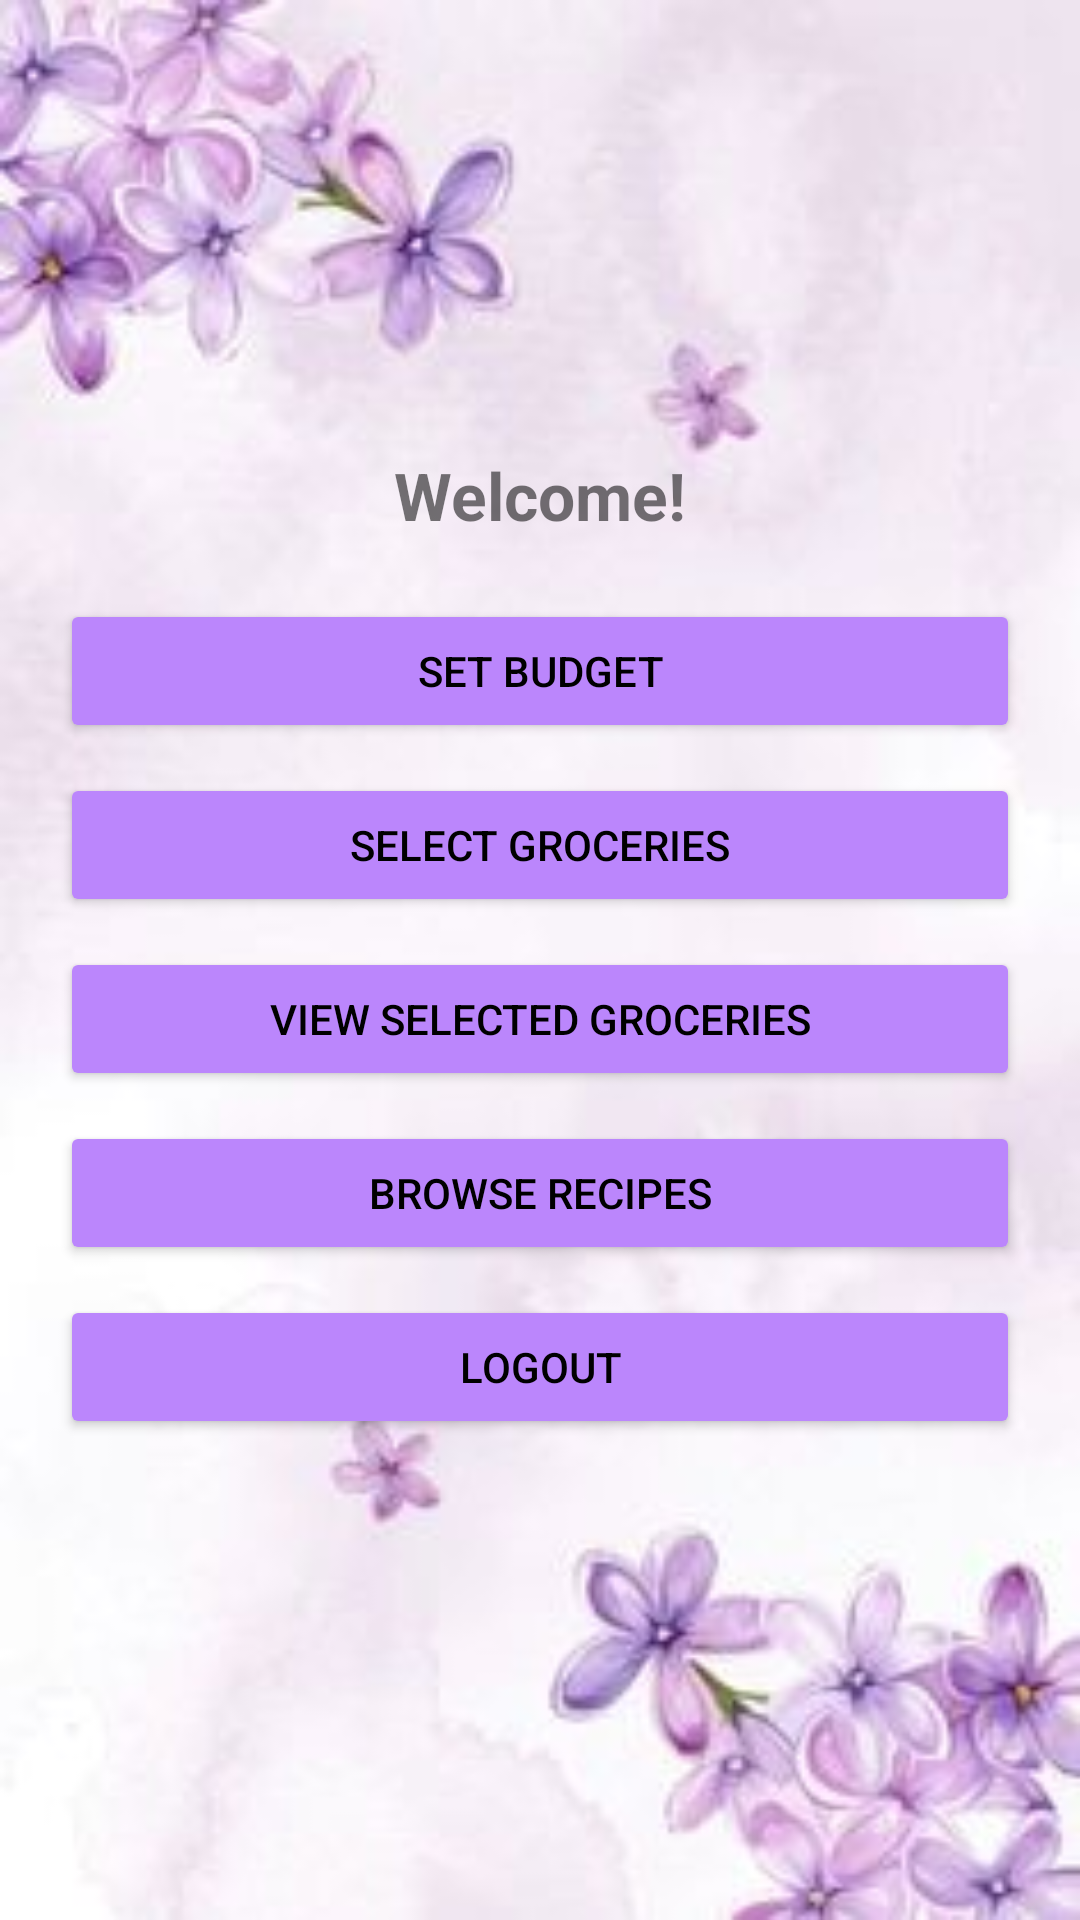

Android layout source for this screen:
<!-- AndroidManifest.xml: activity theme Theme.SmartGrocery -->
<!-- res/layout/activity_user_dashboard.xml -->
<?xml version="1.0" encoding="utf-8"?>
<LinearLayout
    xmlns:android="http://schemas.android.com/apk/res/android"
    android:layout_width="match_parent"
    android:layout_height="match_parent"
    android:orientation="vertical"
    android:gravity="center"
    android:padding="20dp"
    android:background="@drawable/purcor">

    
    <TextView
        android:id="@+id/txtWelcome"
        android:layout_width="wrap_content"
        android:layout_height="wrap_content"
        android:text="Welcome!"
        android:textSize="22sp"
        android:textStyle="bold"
        android:gravity="center"
        android:layout_marginBottom="20dp" />

    
    <Button
        android:id="@+id/btnSetBudget"
        android:layout_width="match_parent"
        android:layout_height="wrap_content"
        android:text="SET BUDGET"
        android:backgroundTint="@color/purple_200"
        android:textColor="@android:color/black"
        android:layout_marginBottom="10dp"/>

    
    <Button
        android:id="@+id/btnSelectGroceries"
        android:layout_width="match_parent"
        android:layout_height="wrap_content"
        android:text="SELECT GROCERIES"
        android:backgroundTint="@color/purple_200"
        android:textColor="@android:color/black"
        android:layout_marginBottom="10dp"/>

    
    <Button
        android:id="@+id/btnViewSelectedGroceries"
        android:layout_width="match_parent"
        android:layout_height="wrap_content"
        android:text="VIEW SELECTED GROCERIES"
        android:backgroundTint="@color/purple_200"
        android:textColor="@android:color/black"
        android:layout_marginBottom="10dp"/>

    <Button
        android:id="@+id/btnBrowseRecipes"
        android:layout_width="match_parent"
        android:layout_height="wrap_content"
        android:text="BROWSE RECIPES"
        android:backgroundTint="@color/purple_200"
        android:textColor="@android:color/black"
        android:layout_marginBottom="10dp"/>

    
    <Button
        android:id="@+id/btnLogout"
        android:layout_width="match_parent"
        android:layout_height="wrap_content"
        android:text="LOGOUT"
        android:backgroundTint="@color/purple_200"
        android:textColor="@android:color/black"
        android:layout_marginBottom="10dp"/>
</LinearLayout>
<!-- resources referenced by this layout -->
<resources>
  <color name="purple_200">#FFBB86FC</color>
  <!-- drawable purcor: jpg bitmap (drawable, 10640 bytes) -->
  <style name="Theme.SmartGrocery" parent="Theme.MaterialComponents.DayNight.NoActionBar">
          <item name="colorPrimary">@color/purple_500</item>
          <item name="colorPrimaryVariant">@color/purple_700</item>
          <item name="colorOnPrimary">@color/white</item>
          <item name="android:windowBackground">@color/white</item>
      </style>
  <color name="purple_500">#FF6200EE</color>
  <color name="purple_700">#FF3700B3</color>
  <color name="white">#FFFFFFFF</color>
</resources>
